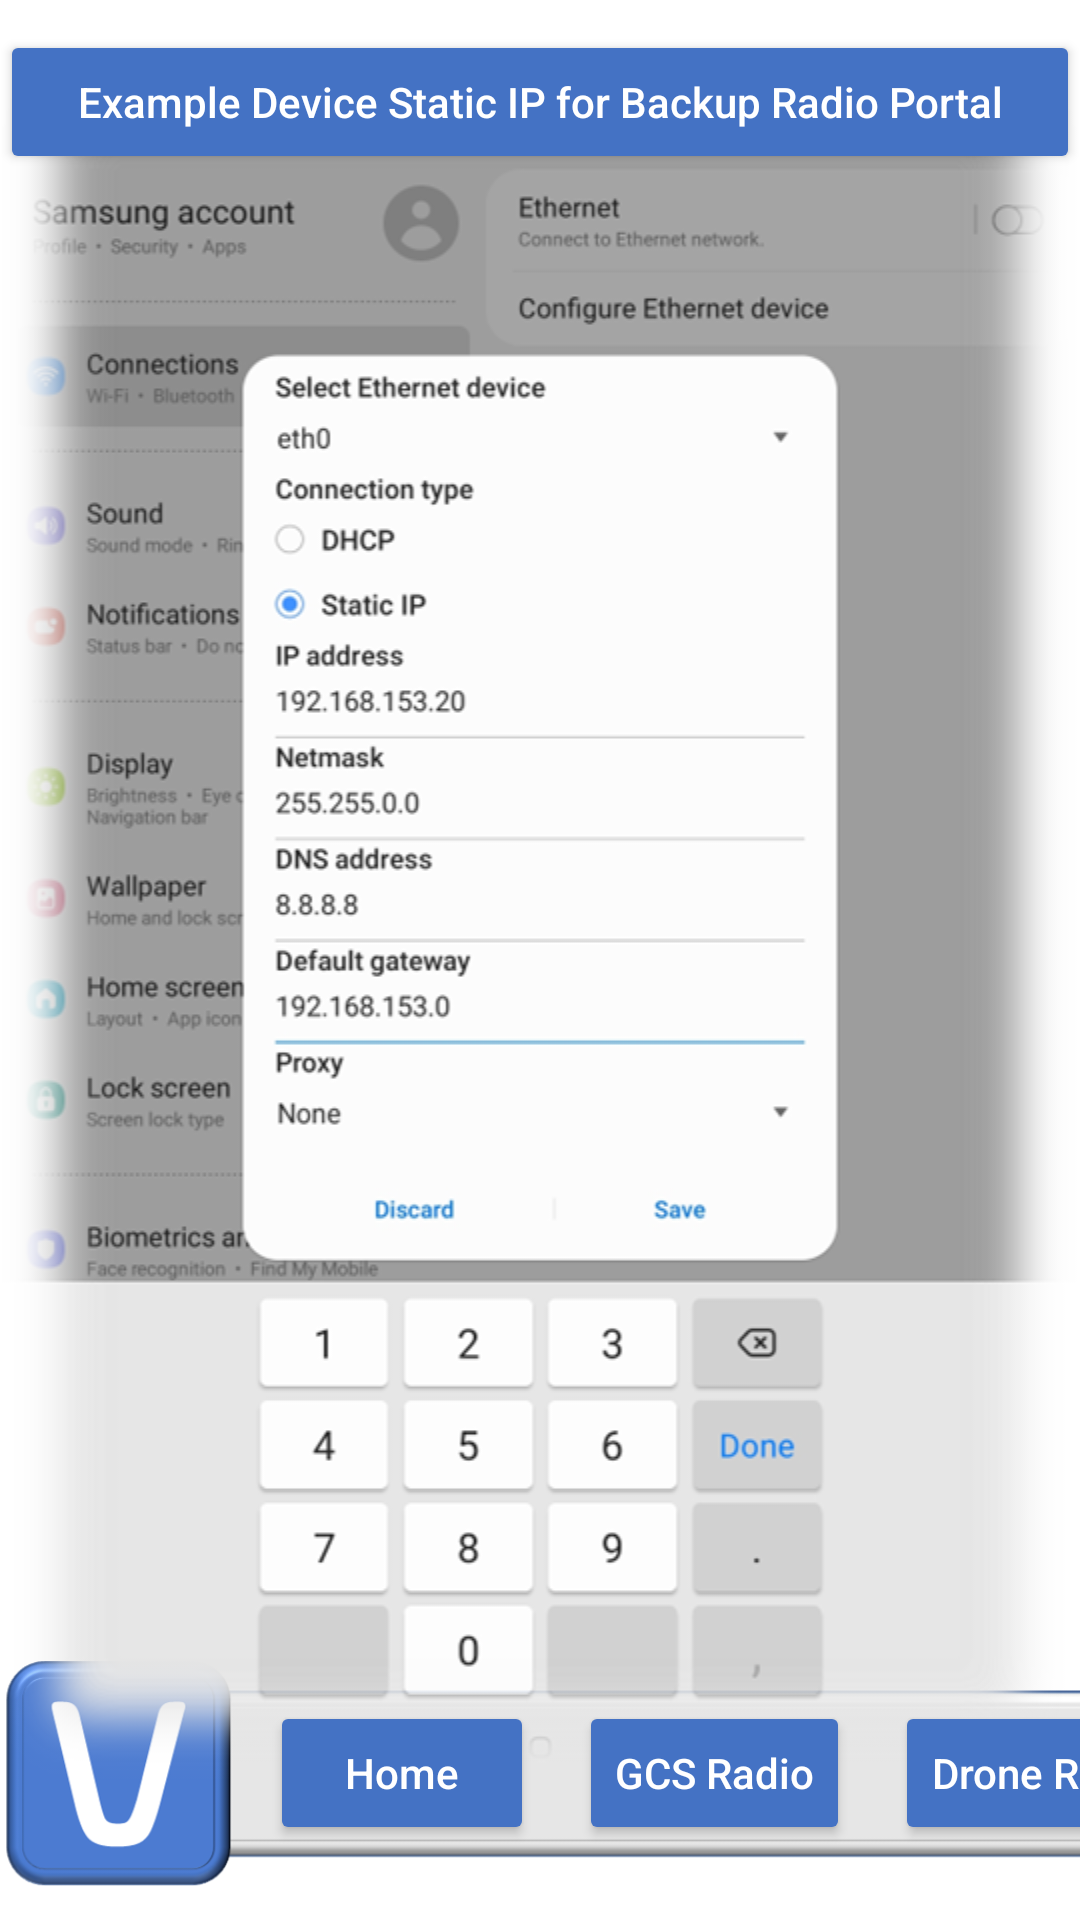

This screen was rendered from an Android layout file. Write that file and the resources it references.
<!-- AndroidManifest.xml: application theme Theme.DoodleMate -->
<!-- res/layout/activity_main5.xml -->
<?xml version="1.0" encoding="utf-8"?>
<androidx.constraintlayout.widget.ConstraintLayout xmlns:android="http://schemas.android.com/apk/res/android"
    xmlns:app="http://schemas.android.com/apk/res-auto"
    xmlns:tools="http://schemas.android.com/tools"
    android:id="@+id/linearLayout"
    android:layout_width="match_parent"
    android:layout_height="match_parent"
    android:orientation="vertical"

    tools:context=".MainActivity5">

    <TextView
        android:id="@+id/textView7"
        android:layout_width="wrap_content"
        android:layout_height="wrap_content"
        android:layout_marginBottom="35dp"
        android:text="@string/connect_android_device_static_ip_to_radio_backup_ip"
        android:textColor="@color/black"
        android:textSize="24sp"

        android:textStyle="bold"


        android:typeface="normal"
        app:layout_constraintBottom_toTopOf="@+id/imageView4"
        app:layout_constraintEnd_toEndOf="parent"
        app:layout_constraintHorizontal_bias="0.5"
        app:layout_constraintStart_toStartOf="parent"
        tools:ignore="TextContrastCheck" />

    <TextView
        android:id="@+id/textView9"
        android:layout_width="wrap_content"
        android:layout_height="wrap_content"
        android:layout_marginBottom="15dp"
        android:text="@string/settings_connections_more_connection_settings_ethernet_configure_ethernet_device_static_ip"
        android:textColor="@color/black"
        android:textSize="12sp"

        android:textStyle="normal"


        android:typeface="normal"
        app:layout_constraintBottom_toTopOf="@+id/imageView4"
        app:layout_constraintEnd_toEndOf="parent"
        app:layout_constraintHorizontal_bias="0.5"
        app:layout_constraintStart_toStartOf="parent"
        tools:ignore="TextContrastCheck" />

    <Button
        android:id="@+id/readclient"
        android:layout_width="match_parent"
        android:layout_height="wrap_content"
        android:layout_marginTop="10dp"
        android:backgroundTint="#4472C4"
        android:text="@string/example_device_static_ip_for_backup_radio_portal"


        android:textAllCaps="false"
        android:textColor="@color/white"

        app:layout_constraintTop_toTopOf="parent"
        tools:ignore="TextContrastCheck"
        tools:layout_editor_absoluteX="8dp" />

    <Button
        android:id="@+id/nav"
        android:layout_width="wrap_content"
        android:layout_height="wrap_content"
        android:layout_marginStart="90dp"
        android:layout_marginBottom="25dp"
        android:backgroundTint="#4472C4"
        android:text="@string/home"
        android:textAllCaps="false"
        android:textColor="@color/white"

        app:layout_constraintBottom_toBottomOf="parent"
        app:layout_constraintStart_toStartOf="parent"
        tools:ignore="TextContrastCheck,DuplicateSpeakableTextCheck" />

    <Button
        android:id="@+id/nav2"
        android:layout_width="wrap_content"
        android:layout_height="wrap_content"
        android:layout_marginStart="15dp"
        android:layout_marginBottom="25dp"
        android:backgroundTint="#4472C4"
        android:text="@string/gcs_radio_"
        android:textAllCaps="false"
        android:textColor="@color/white"

        app:layout_constraintBottom_toBottomOf="parent"
        app:layout_constraintStart_toEndOf="@+id/nav" />


    <Button
        android:id="@+id/nav3"
        android:layout_width="wrap_content"
        android:layout_height="wrap_content"
        android:layout_marginStart="15dp"
        android:layout_marginBottom="25dp"
        android:backgroundTint="#4472C4"
        android:text="@string/drone_radio_"
        android:textAllCaps="false"
        android:textColor="@color/white"


        app:layout_constraintBottom_toBottomOf="parent"
        app:layout_constraintStart_toEndOf="@+id/nav2" />

    <Button
        android:id="@+id/nav4"
        android:layout_width="wrap_content"
        android:layout_height="wrap_content"
        android:layout_marginStart="15dp"
        android:layout_marginBottom="25dp"
        android:backgroundTint="@android:color/darker_gray"
        android:text="@string/backup_ip_"
        android:textAllCaps="false"
        android:textColor="@color/white"

        app:layout_constraintBottom_toBottomOf="parent"
        app:layout_constraintStart_toEndOf="@+id/nav3"
        tools:ignore="TextContrastCheck,DuplicateSpeakableTextCheck" />

    <ImageView
        android:id="@+id/imageView11"
        android:layout_width="600dp"
        android:layout_height="80dp"
        android:layout_marginBottom="9dp"
        android:contentDescription="@string/img11"
        app:layout_constraintBottom_toBottomOf="parent"
        app:layout_constraintStart_toStartOf="parent"
        app:srcCompat="@drawable/navigation_bar_3" />

    <ImageView
        android:id="@+id/imageView4"
        android:layout_width="wrap_content"
        android:layout_height="wrap_content"
        android:contentDescription="@string/static_ip_exp"
        app:layout_constraintBottom_toTopOf="@+id/imageView11"
        app:layout_constraintEnd_toEndOf="parent"
        app:layout_constraintHorizontal_bias="0.5"
        app:layout_constraintStart_toStartOf="parent"
        app:layout_constraintTop_toBottomOf="@+id/readclient"
        app:layout_constraintVertical_bias="0.5"
        app:srcCompat="@drawable/background" />

</androidx.constraintlayout.widget.ConstraintLayout>
<!-- resources referenced by this layout -->
<resources>
  <!-- drawable background: png bitmap (drawable, 128531 bytes) -->
  <!-- drawable navigation_bar_3: png bitmap (drawable, 25228 bytes) -->
  <string name="backup_ip_">Backup IP</string>
  <string name="connect_android_device_static_ip_to_radio_backup_ip">Connect Android Device Static IP to Radio Backup IP</string>
  <string name="drone_radio_">Drone Radio</string>
  <string name="example_device_static_ip_for_backup_radio_portal">Example Device Static IP for Backup Radio Portal</string>
  <string name="gcs_radio_">GCS Radio</string>
  <string name="home">Home</string>
  <string name="img11" />
  <string name="settings_connections_more_connection_settings_ethernet_configure_ethernet_device_static_ip">Settings --&gt; Connections --&gt; More Connection Settings --&gt; Ethernet --&gt; Configure Ethernet Device --&gt; Static IP</string>
  <string name="static_ip_exp">TODO</string>
  <style name="Theme.DoodleMate" parent="Theme.MaterialComponents.DayNight.DarkActionBar">
          
          <item name="colorPrimary">#ADAFB2</item>
          <item name="colorPrimaryVariant">@color/purple_700</item>
          <item name="colorOnPrimary">@color/white</item>
          
          <item name="colorSecondary">@color/teal_200</item>
          <item name="colorSecondaryVariant">@color/teal_700</item>
          <item name="colorOnSecondary">@color/black</item>
          
          <item name="android:statusBarColor">?attr/colorPrimaryVariant</item>
          
      </style>
  <!-- not gathered from this repository: default colours our renderer supplied (Android Studio template values) -->
  <color name="purple_700">#FF3700B3</color>
  <color name="teal_200">#FF03DAC5</color>
  <color name="teal_700">#FF018786</color>
  <color name="black">#FF000000</color>
  <color name="white">#FFFFFFFF</color>
</resources>
